Run: headless pygame with SDL's dummy video driver; simulated clock (each Clock.tick advances the game by its frame time, no real sleeping); random seed 0; keys injected as events and as key.get_pressed() state; no mouse input.
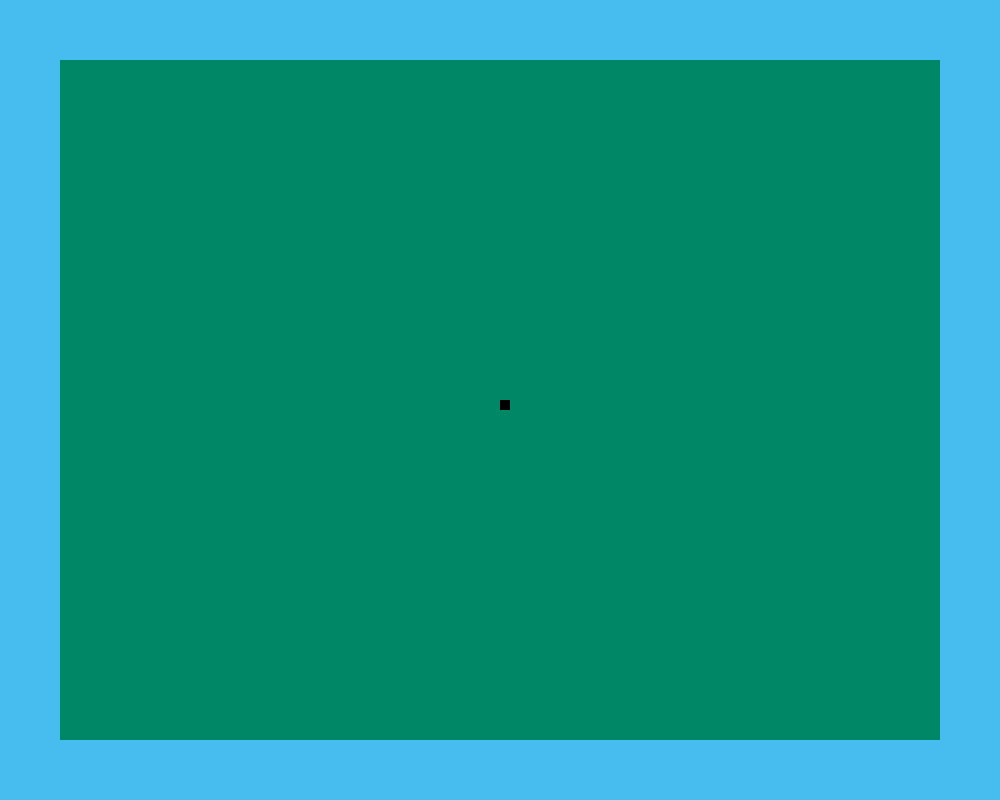
Frame 1 of 4 · flips 1–60 · no input
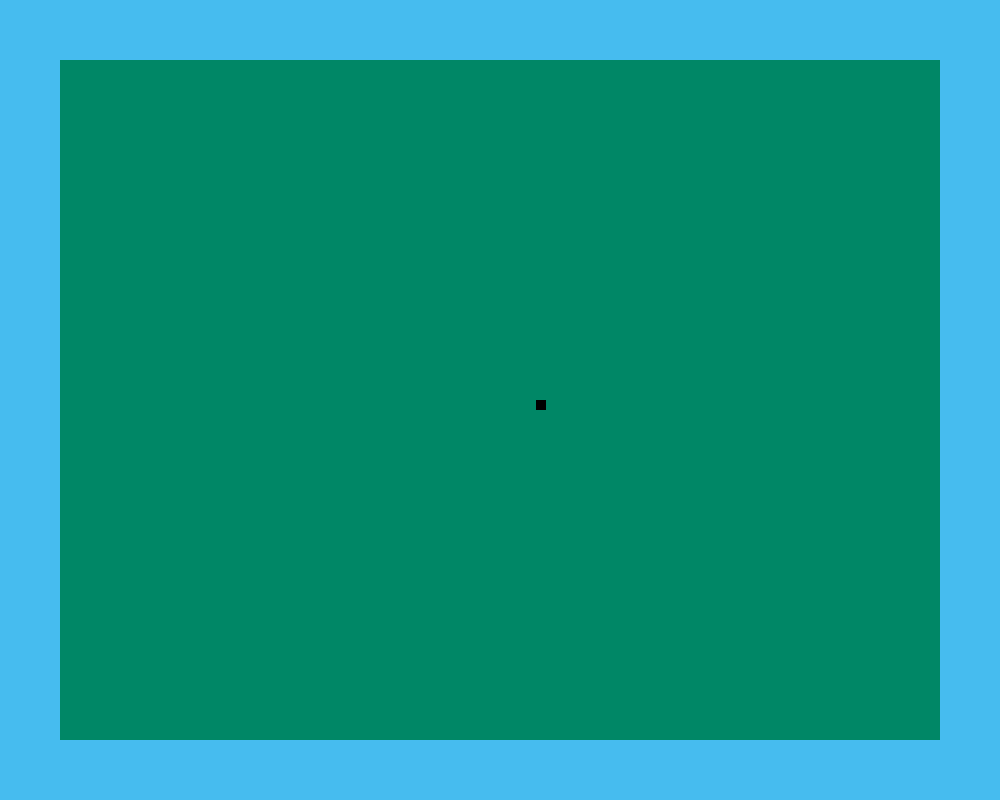
Frame 2 of 4 · flips 61–180 · tapped SPACE, RETURN · held RIGHT (→), D
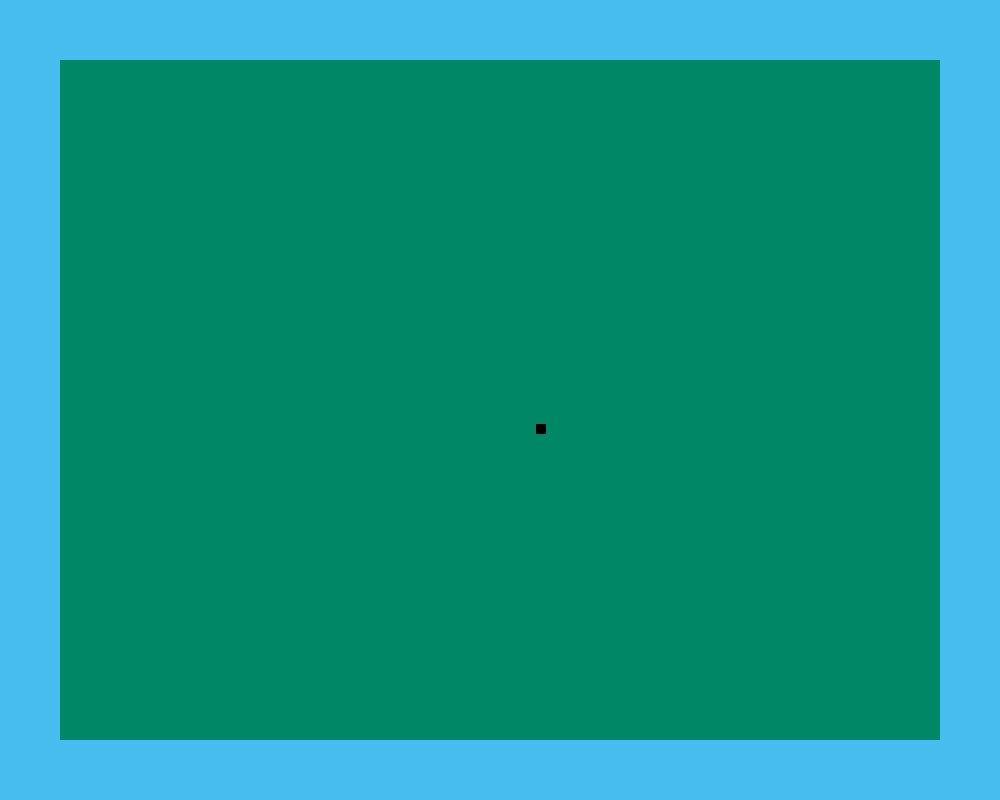
Frame 3 of 4 · flips 181–300 · held DOWN (↓), S
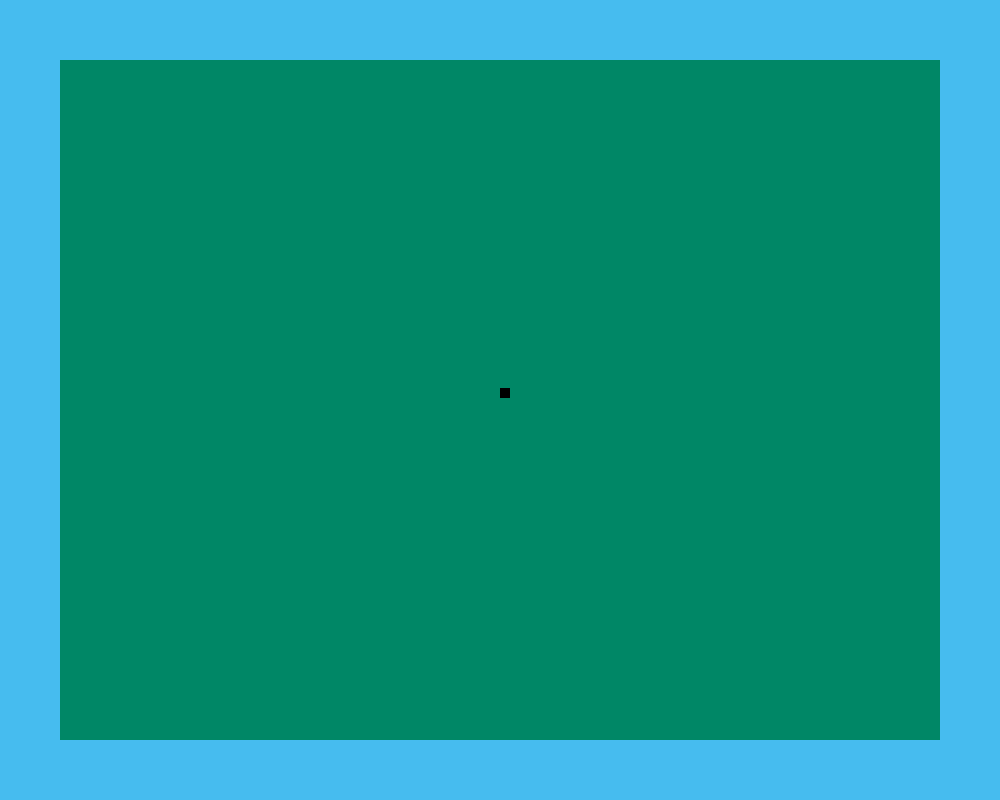
Frame 4 of 4 · flips 301–420 · held LEFT (←), A, UP (↑), W

The pygame program that drew these frames:

import pygame
pygame.init()
clock = pygame.time.Clock()

width = 1000
height = 800
screen = pygame.display.set_mode((width, height))
pygame.display.set_caption("Testing!!")

def drawIsland(x, y):
    color = (0,135,102)
    pygame.draw.rect(screen, color, pygame.Rect(x,y,width - x*2 ,height - y*2))
    # pygame.draw.circle(screen, color, (width/2,height/2), 350, 500)
    # pygame.draw.ellipse(screen, color, (100,25, 800, 750))

def drawPlayer(x,y):
    color = (0,0,0)
    pygame.draw.rect(screen, color, pygame.Rect(x,y,10,10))

islandX = 60
islandY = 60
playerX = width/2
playerY = height/2
playerSpeed = 6
running = True
while running:
    clock.tick(15)
    for event in pygame.event.get():
        if event.type == pygame.QUIT:
            running = False

        #Movement
        keys = pygame.key.get_pressed()
        if keys[pygame.K_a]:
            playerX -= playerSpeed
        if keys[pygame.K_w]:
            playerY -= playerSpeed
        if keys[pygame.K_d] and playerX < (width - islandX):
            playerX += playerSpeed
        if keys[pygame.K_s]:
            playerY += playerSpeed
    
    screen.fill((70,188,239))
    drawIsland(islandX, islandY)
    drawPlayer(playerX,playerY)
    pygame.display.update()
